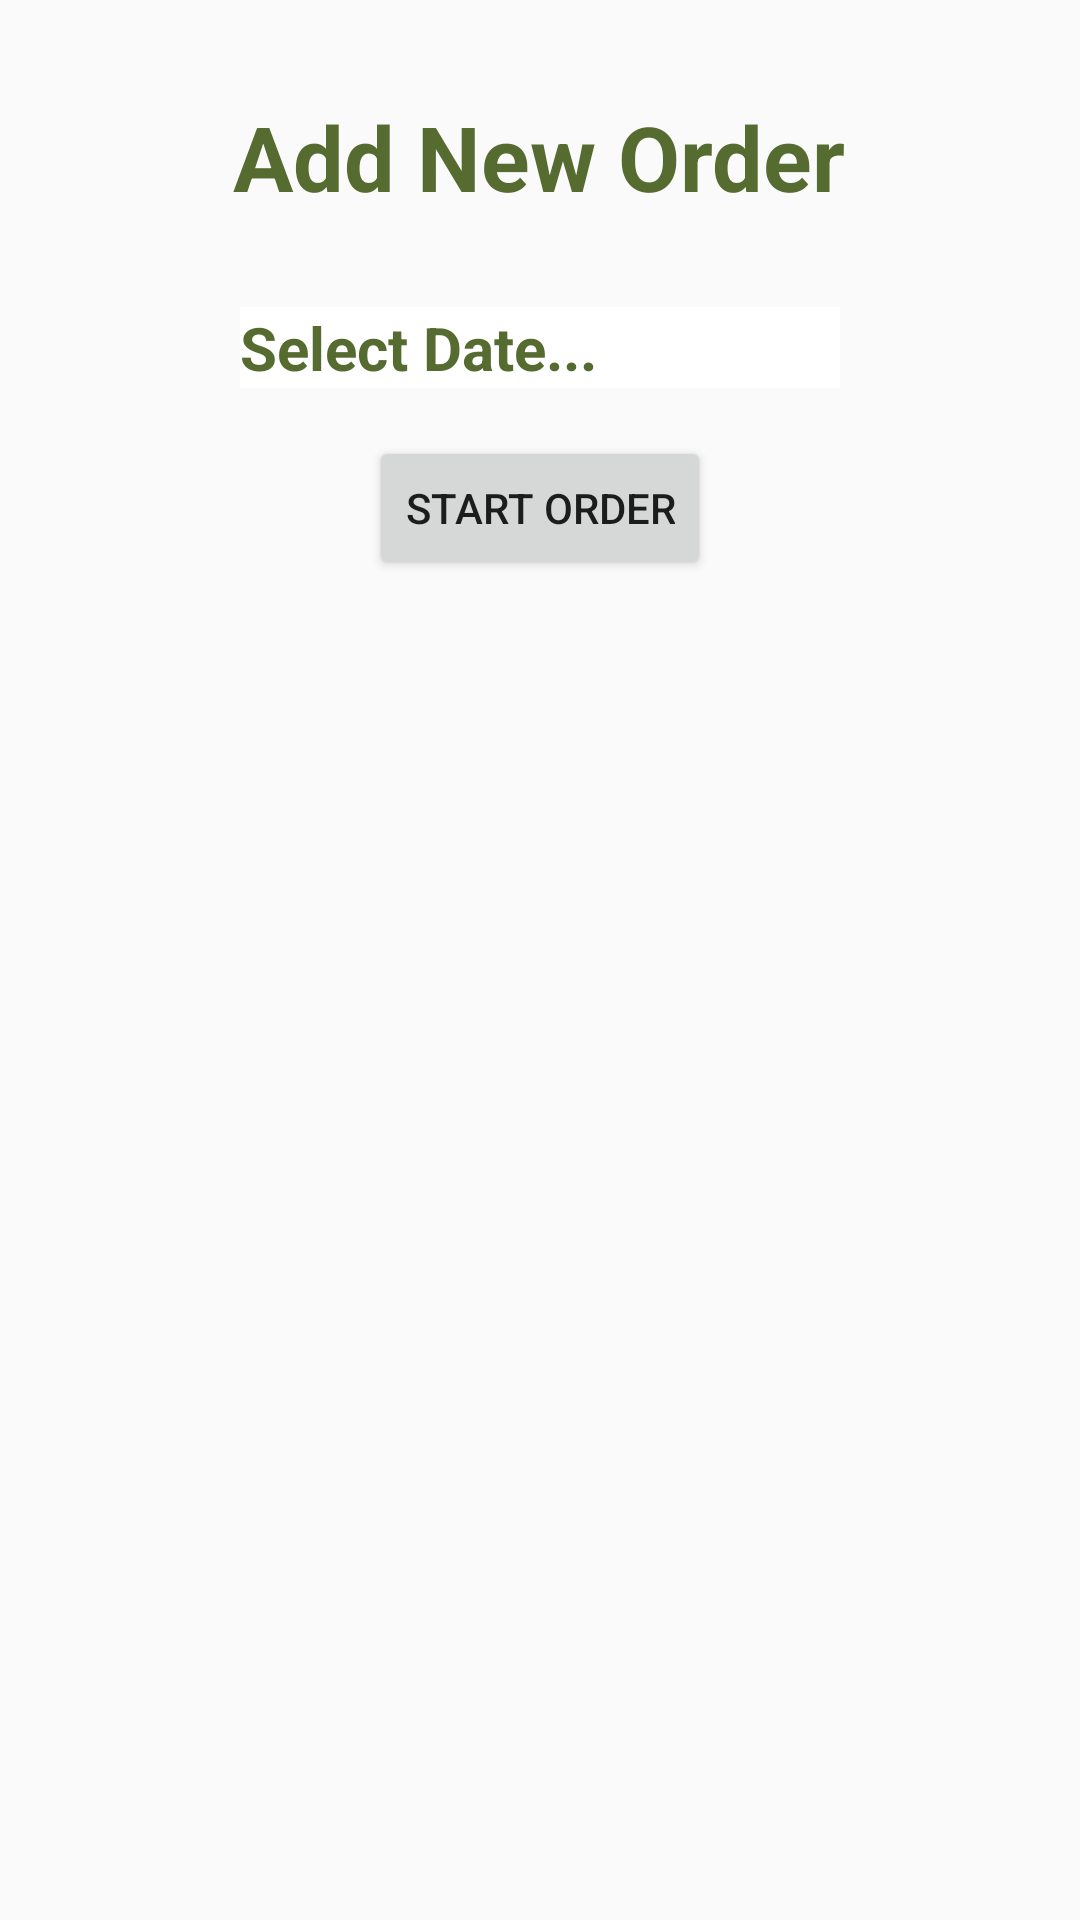

Android layout source for this screen:
<!-- AndroidManifest.xml: activity theme Theme.AppCompat.Light.NoActionBar -->
<!-- res/layout/activity_add_order.xml -->
<?xml version="1.0" encoding="utf-8"?>
<LinearLayout
    xmlns:android="http://schemas.android.com/apk/res/android"
    xmlns:app="http://schemas.android.com/apk/res-auto"
    xmlns:tools="http://schemas.android.com/tools"
    tools:context=".activity.AddOrderActivity"
    android:orientation="vertical"
    android:layout_height="match_parent"
    android:layout_width="match_parent">

<LinearLayout
    android:id="@+id/items_container" android:orientation="vertical"   android:layout_width="match_parent" android:layout_height="match_parent">

    <RelativeLayout
        android:id="@+id/start_order_container"
        android:layout_width="match_parent"
        android:layout_height="wrap_content"
        android:layout_margin="@dimen/activity_horizontal_margin"
        android:focusable="true"
        android:focusableInTouchMode="true">

        <TextView
            android:id="@+id/new_order_textview"
            android:layout_width="wrap_content"
            android:layout_height="wrap_content"
            android:layout_marginTop="@dimen/activity_horizontal_margin"
            android:layout_centerHorizontal="true"
            android:textSize="30sp"
            android:textStyle="bold"
            android:textColor="@color/colorPrimaryDark"
            android:text="@string/add_new_order"/>


        <EditText
            android:id="@+id/datePicker"
            android:layout_width="200dp"
            android:layout_height="wrap_content"
            android:layout_marginTop="@dimen/activity_tab_horizontal_margin"
            android:layout_centerHorizontal="true"
            android:layout_below="@+id/new_order_textview"
            android:background="@android:color/white"
            android:hint="Select Date..."
            android:textAppearance="?android:attr/textAppearance"
            android:textColor="@color/colorPrimary"
            android:textColorHint="@color/colorPrimaryDark"
            android:textSize="20sp"
            android:textStyle="bold" />



        <Spinner
            android:id="@+id/spinner_menu_date"
            android:layout_width="200dp"
            android:layout_height="wrap_content"
            android:layout_marginTop="@dimen/activity_horizontal_margin"
            android:layout_centerHorizontal="true"
            android:layout_below="@+id/datePicker"
            android:layout_gravity="center_vertical"
            android:background="@android:color/white"
            android:drawSelectorOnTop="true"
            android:textColor="@color/colorPrimary"
            android:textColorHint="@color/colorPrimaryDark"
            android:textSize="20sp"
            android:textStyle="bold" />

        <Button
            android:id="@+id/startOrder"
            android:layout_width="wrap_content"
            android:layout_height="wrap_content"
            android:layout_centerHorizontal="true"
            android:layout_below="@+id/spinner_menu_date"
            android:layout_gravity="center_vertical"
            android:text="Start Order" />



    </RelativeLayout>




    <LinearLayout
    android:orientation="vertical"
    android:id="@+id/item_one_container"
    android:layout_width="match_parent"
    android:layout_height="match_parent"
    android:layout_weight="1"
        android:visibility="gone">
    </LinearLayout>

    <LinearLayout
        android:orientation="vertical"
        android:id="@+id/item_two_container"
        android:layout_width="match_parent"
        android:layout_height="match_parent"
        android:layout_weight="1"
        android:visibility="gone">
    </LinearLayout>


</LinearLayout>



</LinearLayout>
<!-- resources referenced by this layout -->
<resources>
  <color name="colorPrimary">#6B8E23</color>
  <color name="colorPrimaryDark">#556B2F</color>
  <dimen name="activity_horizontal_margin">16dp</dimen>
  <dimen name="activity_tab_horizontal_margin">30dp</dimen>
  <string name="add_new_order">Add New Order</string>
</resources>
